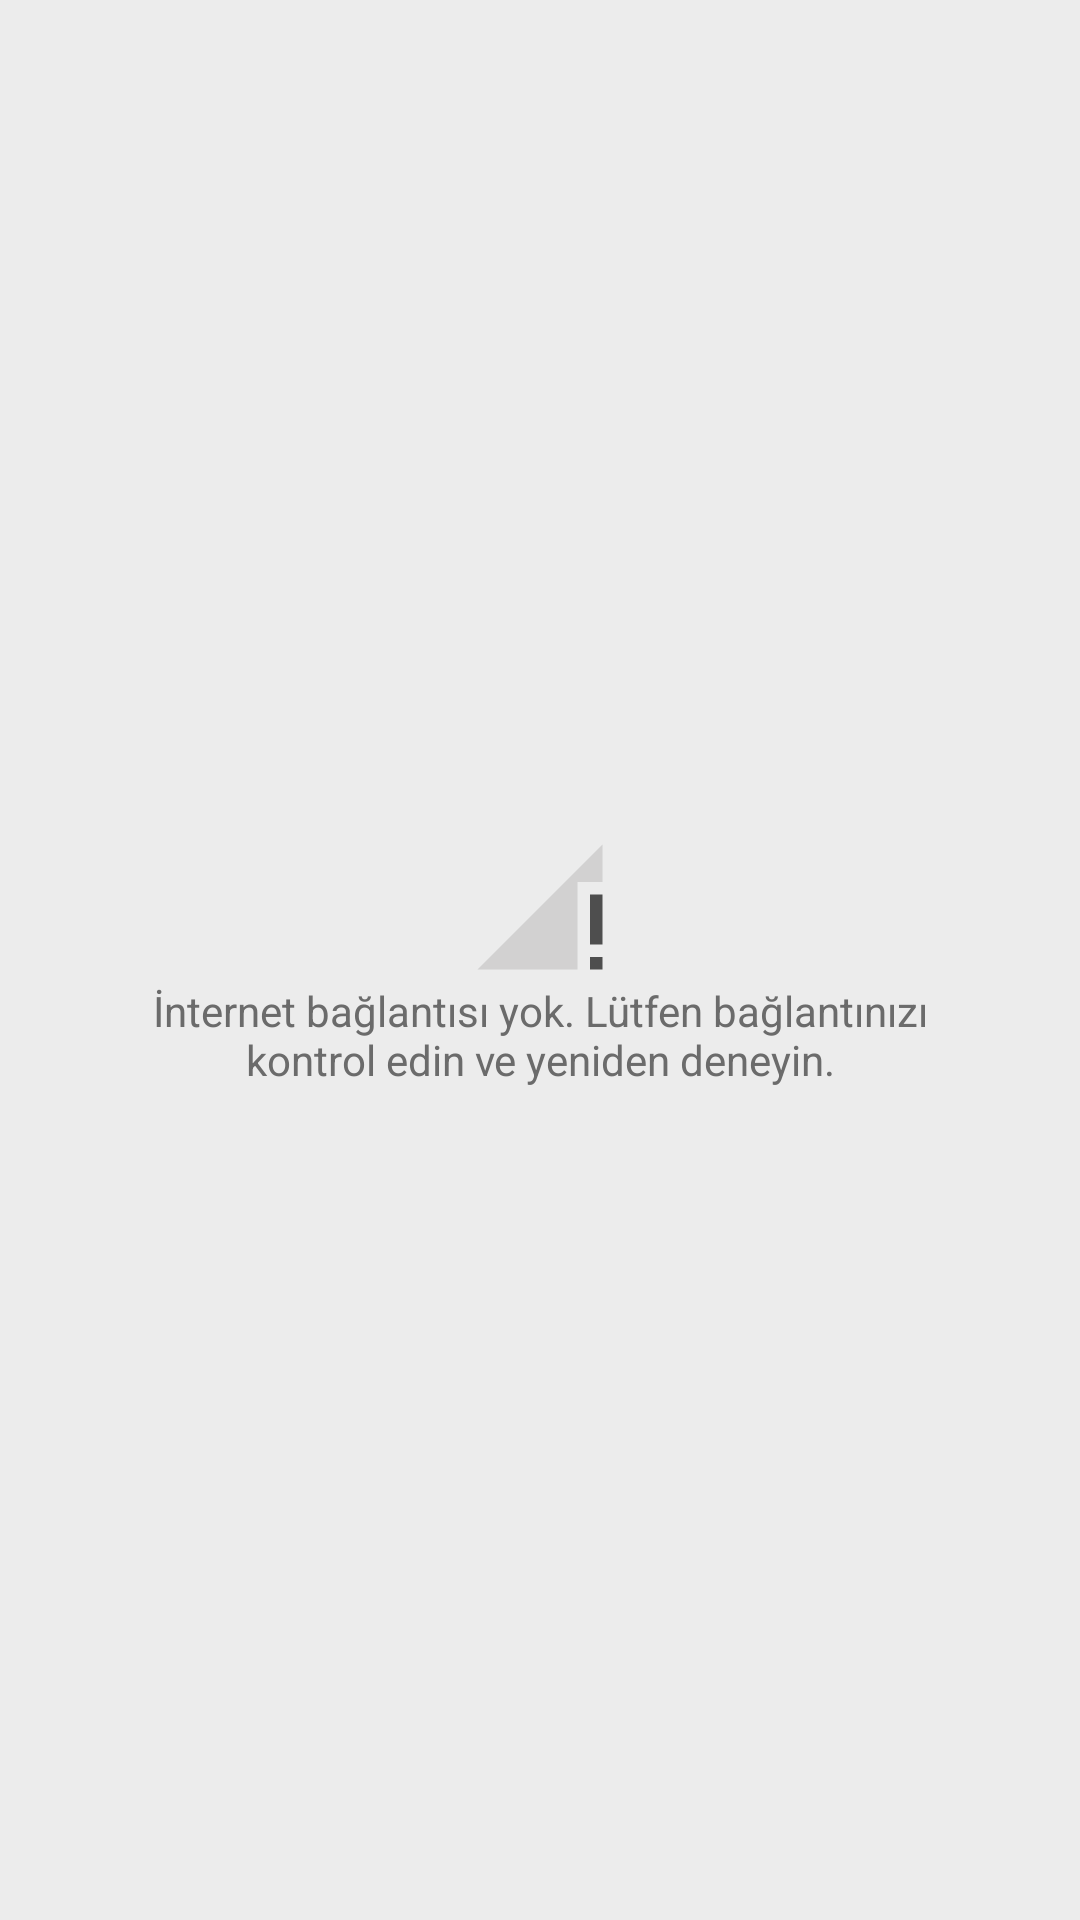

This screen was rendered from an Android layout file. Write that file and the resources it references.
<!-- AndroidManifest.xml: application theme Theme.AppCompat.NoActionBar -->
<!-- res/layout/activity_to_do_list_internet_kontrol.xml -->
<?xml version="1.0" encoding="utf-8"?>
<android.support.constraint.ConstraintLayout xmlns:android="http://schemas.android.com/apk/res/android"
    android:id="@+id/coordinatorLayout"
    android:layout_width="match_parent"
    android:layout_height="match_parent">

    <LinearLayout
        android:layout_width="match_parent"
        android:layout_height="match_parent"
        android:background="#ececec"
        android:gravity="center"
        android:orientation="vertical"
        android:padding="40dp">

        <ImageView
            android:layout_width="50dp"
            android:layout_height="50dp"
            android:src="@drawable/ic_internet_24dp" />

        <TextView
            android:layout_width="match_parent"
            android:layout_height="wrap_content"
            android:gravity="center"
            android:text="İnternet bağlantısı yok. Lütfen bağlantınızı kontrol edin ve yeniden deneyin."
            android:textColor="#6b6b6b" />
    </LinearLayout>
</android.support.constraint.ConstraintLayout>
<!-- resources referenced by this layout -->
<resources>
  <!-- drawable ic_internet_24dp (drawable) -->
  <vector xmlns:android="http://schemas.android.com/apk/res/android"
          android:width="24dp"
          android:height="24dp"
          android:viewportWidth="24.0"
          android:viewportHeight="24.0">
      <path
          android:fillColor="#969595"
          android:pathData="M22,8V2L2,22h16V8z"
          android:fillAlpha=".3"/>
      <path
          android:fillColor="#4e4e4e"
          android:pathData="M20,22h2v-2h-2v2zM20,10v8h2v-8h-2z"/>
  </vector>
</resources>
